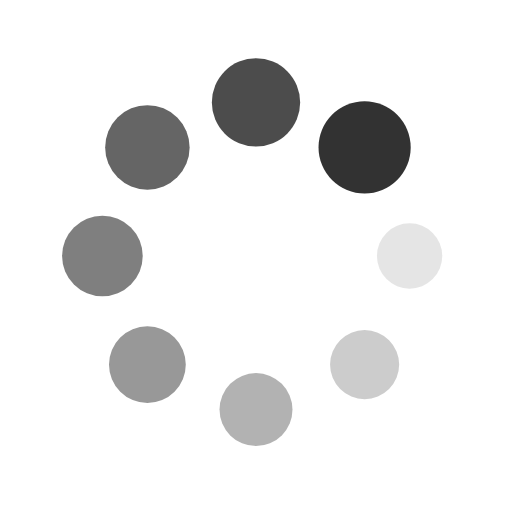
t = 0.00 s
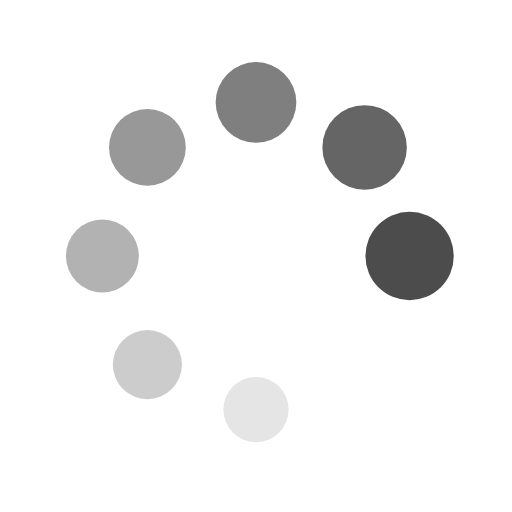
t = 0.25 s
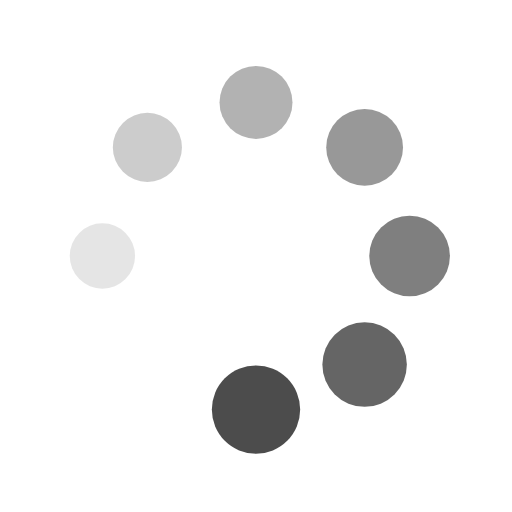
t = 0.49 s
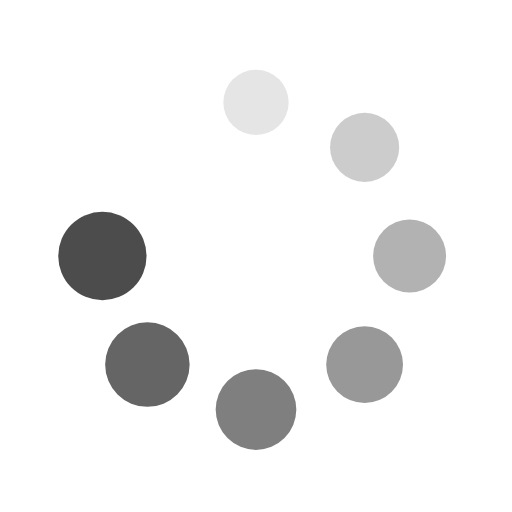
t = 0.74 s

The animated SVG that drew these frames (rendered in a browser with its animation timeline set to each time). Animation: 16 SMIL elements (animate=8,animateTransform=8); one cycle of 0.98 s, repeats indefinitely.

<?xml version="1.0" encoding="utf-8"?>
<svg xmlns="http://www.w3.org/2000/svg" xmlns:xlink="http://www.w3.org/1999/xlink" style="margin: auto; background: none; display: block; shape-rendering: auto;" viewBox="0 0 100 100" preserveAspectRatio="xMidYMid">
<g transform="translate(80,50)">
<g transform="rotate(0)">
<circle cx="0" cy="0" r="6" fill="#323232" fill-opacity="1" transform="scale(1.20813 1.20813)">
  <animateTransform attributeName="transform" type="scale" begin="-0.8578431372549019s" values="1.5 1.5;1 1" keyTimes="0;1" dur="0.9803921568627451s" repeatCount="indefinite"></animateTransform>
  <animate attributeName="fill-opacity" keyTimes="0;1" dur="0.9803921568627451s" repeatCount="indefinite" values="1;0" begin="-0.8578431372549019s"></animate>
</circle>
</g>
</g><g transform="translate(71.21320343559643,71.21320343559643)">
<g transform="rotate(45)">
<circle cx="0" cy="0" r="6" fill="#323232" fill-opacity="0.875" transform="scale(1.27063 1.27063)">
  <animateTransform attributeName="transform" type="scale" begin="-0.7352941176470588s" values="1.5 1.5;1 1" keyTimes="0;1" dur="0.9803921568627451s" repeatCount="indefinite"></animateTransform>
  <animate attributeName="fill-opacity" keyTimes="0;1" dur="0.9803921568627451s" repeatCount="indefinite" values="1;0" begin="-0.7352941176470588s"></animate>
</circle>
</g>
</g><g transform="translate(50,80)">
<g transform="rotate(90)">
<circle cx="0" cy="0" r="6" fill="#323232" fill-opacity="0.75" transform="scale(1.33313 1.33313)">
  <animateTransform attributeName="transform" type="scale" begin="-0.6127450980392157s" values="1.5 1.5;1 1" keyTimes="0;1" dur="0.9803921568627451s" repeatCount="indefinite"></animateTransform>
  <animate attributeName="fill-opacity" keyTimes="0;1" dur="0.9803921568627451s" repeatCount="indefinite" values="1;0" begin="-0.6127450980392157s"></animate>
</circle>
</g>
</g><g transform="translate(28.786796564403577,71.21320343559643)">
<g transform="rotate(135)">
<circle cx="0" cy="0" r="6" fill="#323232" fill-opacity="0.625" transform="scale(1.39563 1.39563)">
  <animateTransform attributeName="transform" type="scale" begin="-0.49019607843137253s" values="1.5 1.5;1 1" keyTimes="0;1" dur="0.9803921568627451s" repeatCount="indefinite"></animateTransform>
  <animate attributeName="fill-opacity" keyTimes="0;1" dur="0.9803921568627451s" repeatCount="indefinite" values="1;0" begin="-0.49019607843137253s"></animate>
</circle>
</g>
</g><g transform="translate(20,50.00000000000001)">
<g transform="rotate(180)">
<circle cx="0" cy="0" r="6" fill="#323232" fill-opacity="0.5" transform="scale(1.45813 1.45813)">
  <animateTransform attributeName="transform" type="scale" begin="-0.3676470588235294s" values="1.5 1.5;1 1" keyTimes="0;1" dur="0.9803921568627451s" repeatCount="indefinite"></animateTransform>
  <animate attributeName="fill-opacity" keyTimes="0;1" dur="0.9803921568627451s" repeatCount="indefinite" values="1;0" begin="-0.3676470588235294s"></animate>
</circle>
</g>
</g><g transform="translate(28.78679656440357,28.786796564403577)">
<g transform="rotate(225)">
<circle cx="0" cy="0" r="6" fill="#323232" fill-opacity="0.375" transform="scale(1.02063 1.02063)">
  <animateTransform attributeName="transform" type="scale" begin="-0.24509803921568626s" values="1.5 1.5;1 1" keyTimes="0;1" dur="0.9803921568627451s" repeatCount="indefinite"></animateTransform>
  <animate attributeName="fill-opacity" keyTimes="0;1" dur="0.9803921568627451s" repeatCount="indefinite" values="1;0" begin="-0.24509803921568626s"></animate>
</circle>
</g>
</g><g transform="translate(49.99999999999999,20)">
<g transform="rotate(270)">
<circle cx="0" cy="0" r="6" fill="#323232" fill-opacity="0.25" transform="scale(1.08313 1.08313)">
  <animateTransform attributeName="transform" type="scale" begin="-0.12254901960784313s" values="1.5 1.5;1 1" keyTimes="0;1" dur="0.9803921568627451s" repeatCount="indefinite"></animateTransform>
  <animate attributeName="fill-opacity" keyTimes="0;1" dur="0.9803921568627451s" repeatCount="indefinite" values="1;0" begin="-0.12254901960784313s"></animate>
</circle>
</g>
</g><g transform="translate(71.21320343559643,28.78679656440357)">
<g transform="rotate(315)">
<circle cx="0" cy="0" r="6" fill="#323232" fill-opacity="0.125" transform="scale(1.14563 1.14563)">
  <animateTransform attributeName="transform" type="scale" begin="0s" values="1.5 1.5;1 1" keyTimes="0;1" dur="0.9803921568627451s" repeatCount="indefinite"></animateTransform>
  <animate attributeName="fill-opacity" keyTimes="0;1" dur="0.9803921568627451s" repeatCount="indefinite" values="1;0" begin="0s"></animate>
</circle>
</g>
</g>
</svg>